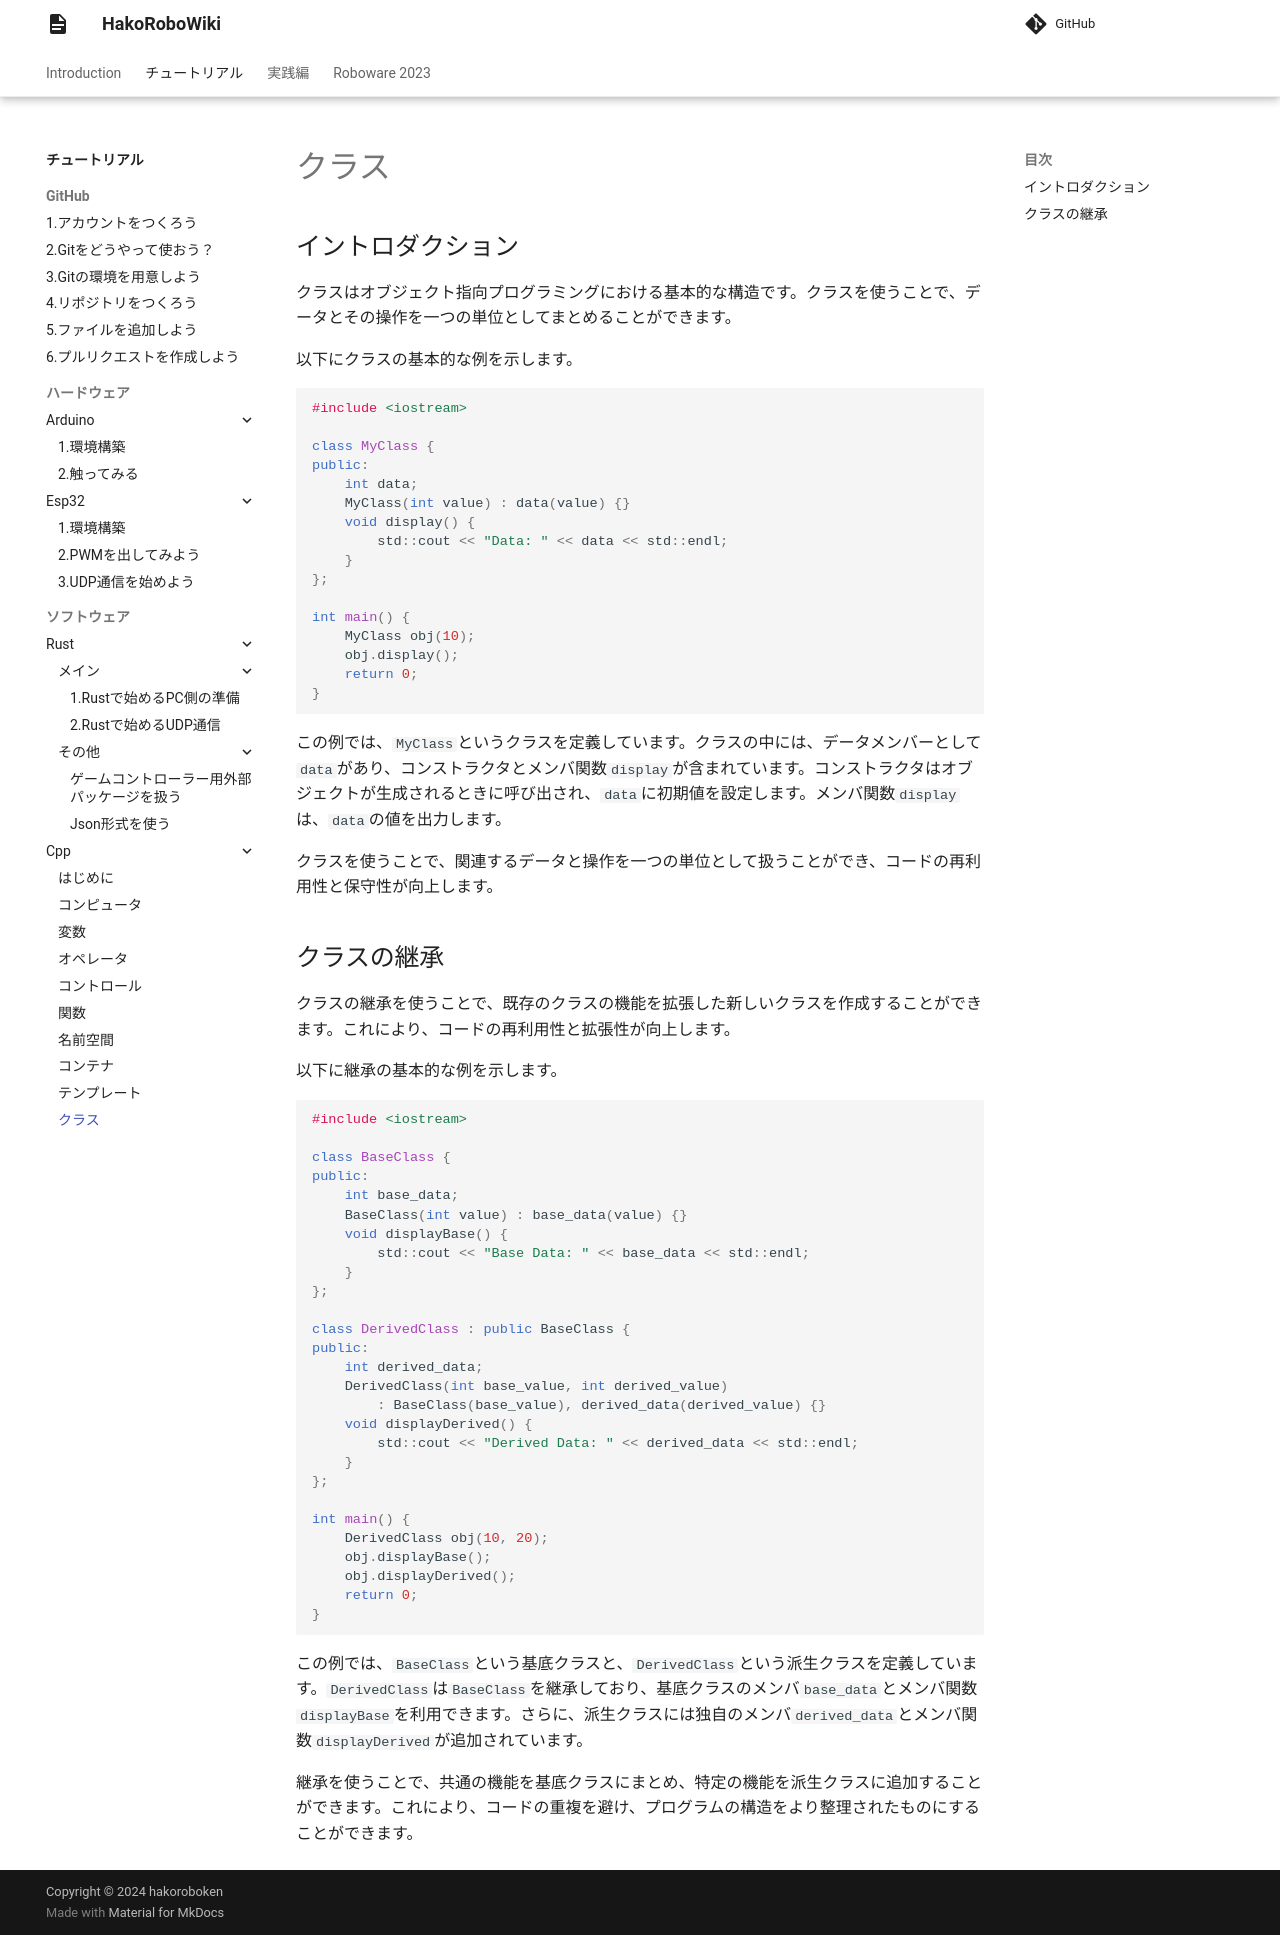

repository: hakoroboken/hakorobowiki · page: tutorial/software/cpp/09.class/index.html · generator: mkdocs

# クラス

## イントロダクション

クラスはオブジェクト指向プログラミングにおける基本的な構造です。クラスを使うことで、データとその操作を一つの単位としてまとめることができます。

以下にクラスの基本的な例を示します。

```cpp
#include <iostream>

class MyClass {
public:
    int data;
    MyClass(int value) : data(value) {}
    void display() {
        std::cout << "Data: " << data << std::endl;
    }
};

int main() {
    MyClass obj(10);
    obj.display();
    return 0;
}
```

この例では、`MyClass`というクラスを定義しています。クラスの中には、データメンバーとして`data`があり、コンストラクタとメンバ関数`display`が含まれています。コンストラクタはオブジェクトが生成されるときに呼び出され、`data`に初期値を設定します。メンバ関数`display`は、`data`の値を出力します。

クラスを使うことで、関連するデータと操作を一つの単位として扱うことができ、コードの再利用性と保守性が向上します。

## クラスの継承

クラスの継承を使うことで、既存のクラスの機能を拡張した新しいクラスを作成することができます。これにより、コードの再利用性と拡張性が向上します。

以下に継承の基本的な例を示します。

```cpp
#include <iostream>

class BaseClass {
public:
    int base_data;
    BaseClass(int value) : base_data(value) {}
    void displayBase() {
        std::cout << "Base Data: " << base_data << std::endl;
    }
};

class DerivedClass : public BaseClass {
public:
    int derived_data;
    DerivedClass(int base_value, int derived_value) 
        : BaseClass(base_value), derived_data(derived_value) {}
    void displayDerived() {
        std::cout << "Derived Data: " << derived_data << std::endl;
    }
};

int main() {
    DerivedClass obj(10, 20);
    obj.displayBase();
    obj.displayDerived();
    return 0;
}
```

この例では、`BaseClass`という基底クラスと、`DerivedClass`という派生クラスを定義しています。`DerivedClass`は`BaseClass`を継承しており、基底クラスのメンバ`base_data`とメンバ関数`displayBase`を利用できます。さらに、派生クラスには独自のメンバ`derived_data`とメンバ関数`displayDerived`が追加されています。

継承を使うことで、共通の機能を基底クラスにまとめ、特定の機能を派生クラスに追加することができます。これにより、コードの重複を避け、プログラムの構造をより整理されたものにすることができます。
